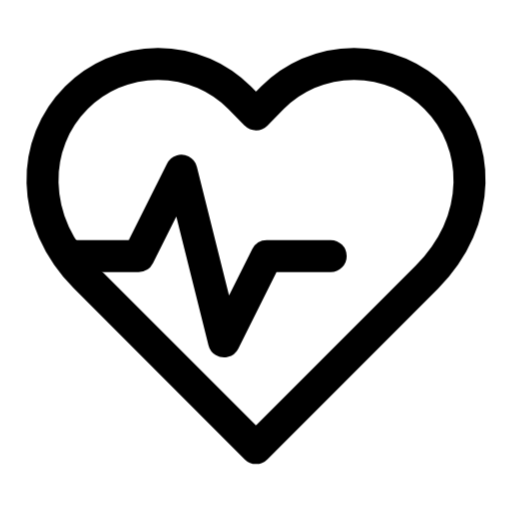
t = 0.00 s
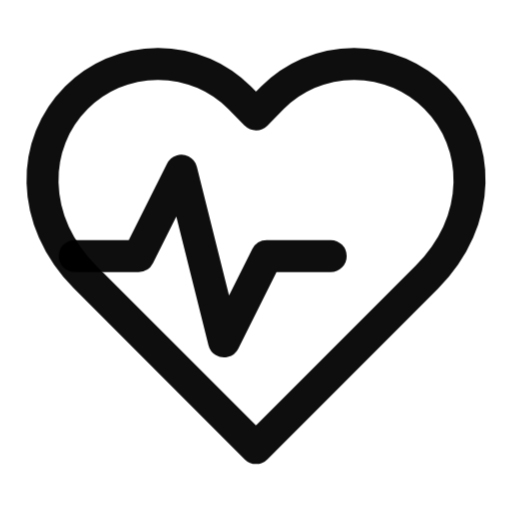
t = 0.25 s
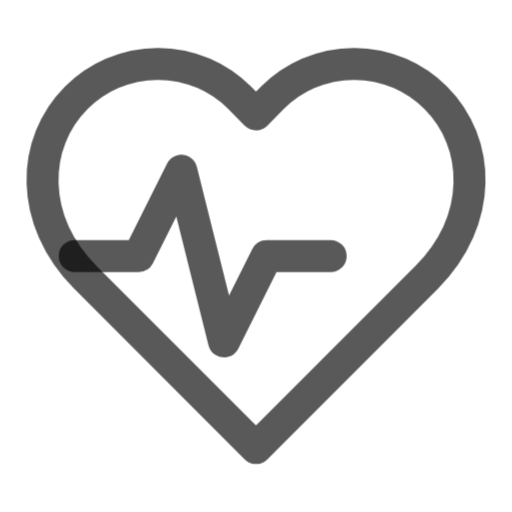
t = 0.75 s
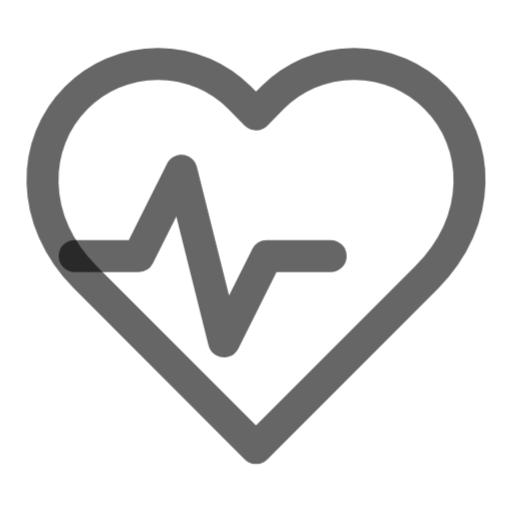
t = 1.00 s
t = 1.25 s: frame unchanged from t = 0.75 s, image omitted
t = 1.75 s: frame unchanged from t = 0.25 s, image omitted

The animated SVG that drew these frames (rendered in a browser with its animation timeline set to each time). Animation: 1 CSS @keyframes rule; one cycle of 2.00 s, repeats indefinitely.

<svg viewBox="0 0 24 24" width="24" height="24" fill="none" stroke="currentColor" stroke-width="1.5" stroke-linecap="round" stroke-linejoin="round" xmlns="http://www.w3.org/2000/svg">
  <style>
    path:nth-child(odd) { opacity: 0.3; }
    rect:nth-child(odd) { opacity: 0.3; }
    circle:nth-child(odd) { opacity: 0.3; }
  </style>
  <style>
    @keyframes iconPulse { 0%, 100% { opacity: 1; } 50% { opacity: 0.6; } }
    path, circle, rect, ellipse, polygon { animation: iconPulse 2s ease-in-out infinite; }
  </style>
  <path d="M20.42 4.58a5.4 5.4 0 0 0-7.65 0l-.77.78-.77-.78a5.4 5.4 0 0 0-7.65 0C1.46 6.7 1.33 10.28 4 13l8 8 8-8c2.67-2.72 2.54-6.3.42-8.42z"/>
  <path d="M3.5 12h3l2-4 2 8 2-4h3"/>
</svg>
